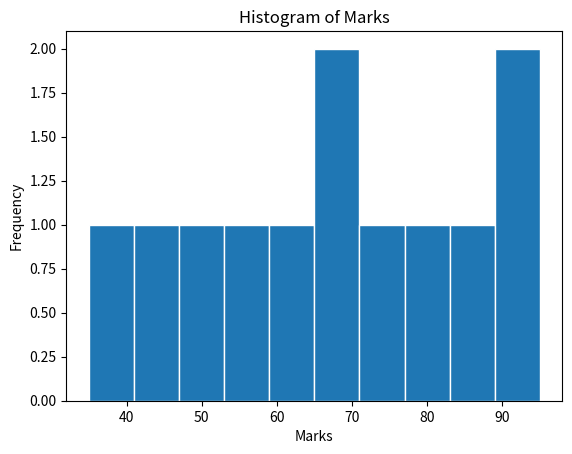

Recreate this plot in Python.
#histograpm

import matplotlib.pyplot as plt

marks = [35,45,50,55,60,65,70,75,80,85,90,95]

plt.hist(marks,bins=10,edgecolor = "white")
plt.title("Histogram of Marks")
plt.xlabel("Marks")
plt.ylabel("Frequency")
plt.show()
